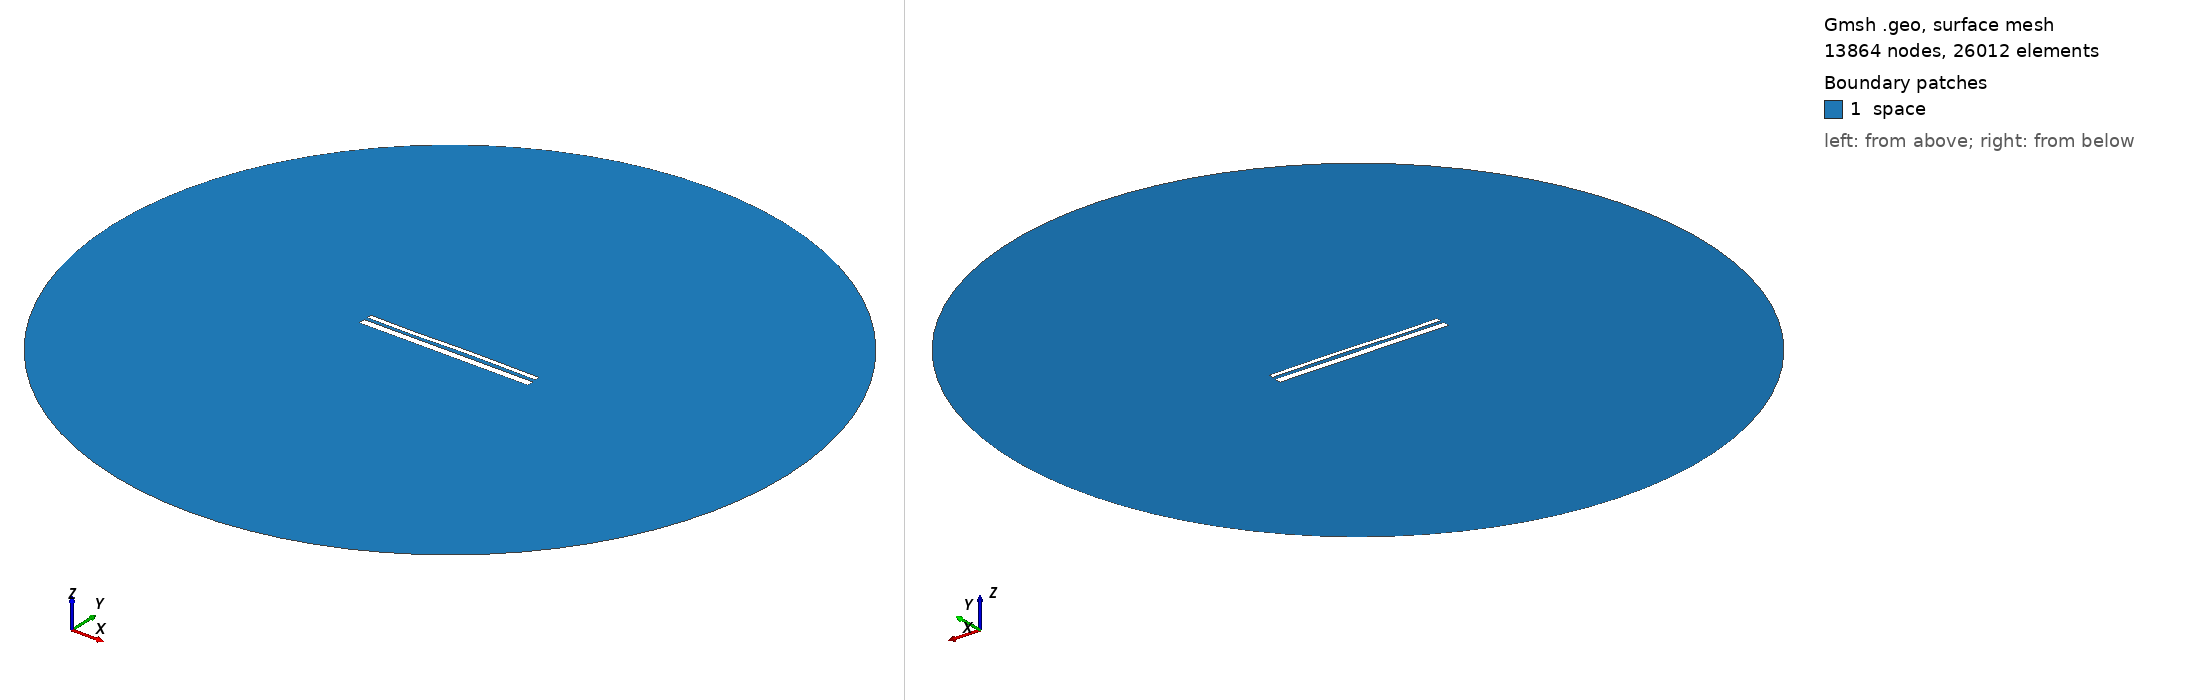

Gmsh geometry script, surface-meshed: 13864 nodes, 26012 surface elements. Boundary patches (legend numbers): 1 space. Left view from above one corner, right view from below the opposite corner. Legend entries are the model's physical surfaces. The drawing asked Gmsh for element sizes between 1% and 20% of the model's largest extent; the script's own settings can give other sizes.

=== 13077.geo (drawn) ===
//---------------------------------------
// Geometry kernel
//---------------------------------------

SetFactory("OpenCASCADE");



//---------------------------------------
// Parameters of the geometry
//---------------------------------------

// Overetch of the upper plate
overetch = 0.5;

// Distance between the plates
distance = 1.5;

// Discretization over the x axis (for the deformation)
nx = 50; 

// Length of the plate
L = 100 - overetch; 

// Number of modes
n = 4; 

// 1st mode coefficient
coeff(1) = 0.15;
beta(1) = 0.596864 * 3.1415926535 / L;

// 2nd mode coefficient
coeff(2) = 0.07499999999999998;
beta(2) = 1.49418 * 3.1415926535 / L;

// 3rd mode coefficient
coeff(3) = -0.15;
beta(3) = 2.50025 * 3.1415926535 / L;

// 4th mode coefficient
coeff(4) = -0.075;
beta(4) = 3.49999 * 3.1415926535 / L;



//---------------------------------------
// Upper plate (deformed rectangle)
//---------------------------------------

// Coordiantes of the upper plate
xmin = -50;
xmax = 50 - overetch;

// Height of the upper plate
yheight = 4 - 2 * overetch;

// Indexes of the points
UpperID[] = {};
LowerID[] = {};
LeftID[] = {};
RightID[] = {};

// Point index
p = 1;

// Horizontal edges
For i In {1:nx}
    x = xmin + (i-1)*(xmax - xmin)/(nx-1);

    y_bottom = distance / 2 + overetch;
    For j In {1:n}
        C = (Cosh(beta(j)*L) + Cos(beta(j)*L)) / (Sinh(beta(j)*L) + Sin(beta(j)*L));
        y_bottom  = y_bottom + coeff(j) * (Cosh(beta(j)*(x+50)) - Cos(beta(j)*(x+50)) - C * (Sinh(beta(j)*(x+50)) - Sin(beta(j)*(x+50))));
    EndFor

    y_top = y_bottom + yheight;

    Point(p) = {x, y_top, 0, 1.0};
    UpperID[i] = p;
    p = p + 1;

    Point(p) = {x, y_bottom, 0, 1.0};
    LowerID[i] = p;
    p = p + 1;
EndFor

// Create point lists
UpperPts[] = {}; LowerPts[] = {};
For i In {1:nx}
  UpperPts[] += {UpperID[i]};
  LowerPts[] += {LowerID[i]};
EndFor

// Build splines
Spline(1) = {UpperPts[]};
Spline(2) = {LowerPts[]};
Line(3) = {LowerPts[nx-1], UpperPts[nx-1]};
Line(4) = {LowerPts[0], UpperPts[0]};

// Build the plane surface
Curve Loop(1) = {2, 3, -1, -4};
Plane Surface(1) = {1};



//---------------------------------------
// Lower plate (rectangle)
//---------------------------------------

// Vertices
Point(1001) = {-50, -1, 0, 1.0};
Point(1002) = { 50, -1, 0, 1.0};
Point(1003) = { 50,  -5, 0, 1.0};
Point(1004) = {-50,  -5, 0, 1.0};

// Edges
Line(5) = {1001, 1002};
Line(6) = {1002, 1003};
Line(7) = {1003, 1004};
Line(8) = {1004, 1001};

// Plane surface
Line Loop(2) = {5, 6, 7, 8};
Plane Surface(2) = {2}; 



//---------------------------------------
// Outer (fictious) boundary
//---------------------------------------

// Points
Point(1005) = {0, 0, 0};       // Center
Point(1006) = {200, 0, 0};     // Start point
Point(1007) = {0, 200, 0};     // 90 degrees
Point(1008) = {-200, 0, 0};    // 180 degrees
Point(1009) = {0, -200, 0};    // 270 degrees

// Circle arcs (each needs start, center, end)
Circle(9) = {1006, 1005, 1007};
Circle(10) = {1007, 1005, 1008};
Circle(11) = {1008, 1005, 1009};
Circle(12) = {1009, 1005, 1006};

// Plane surface for the entire domain
Curve Loop(3) = {9, 10, 11, 12};
Surface(3) = {3};

// Subtract the plates from the whole domain to obtain the actual domain where we want to solve the equations
BooleanDifference{ Surface{3}; Delete; }{ Surface{1}; Surface{2}; Delete; }




//---------------------------------------
// Transfinite Lines/Curves
//---------------------------------------

// Set the number of points on the boundaries
r = 7;

// Plates
Transfinite Curve {1, 2} = 50*r Using Progression 1;
Transfinite Curve {3, 4} = 2*r Using Progression 1;
Transfinite Line {5, 7} = 50*r Using Progression 1;
Transfinite Line {6, 8} = 2*r Using Progression 1;

// Outer boundary
Transfinite Line {9, 10, 11, 12} = 20 Using Progression 1;



//---------------------------------------
// Physical groups
//---------------------------------------                

// Physical curves (boundaries)
Physical Line("force_segment", 10) = {2};
Physical Line("upper_plate", 11) = {1, 3, 4};
Physical Line("lower_plate", 12) = {5, 6, 7, 8};
Physical Line("boundary", 20) = {9, 10, 11, 12};

// Physical Surfaces
Physical Surface("space", 30) = {3};



//---------------------------------------
// 6. Generate the Mesh
//---------------------------------------

// 2D mesh generation
Mesh 2;
